Run: headless pygame with SDL's dummy video driver; simulated clock (each Clock.tick advances the game by its frame time, no real sleeping); random seed 0; keys injected as events and as key.get_pressed() state; no mouse input.
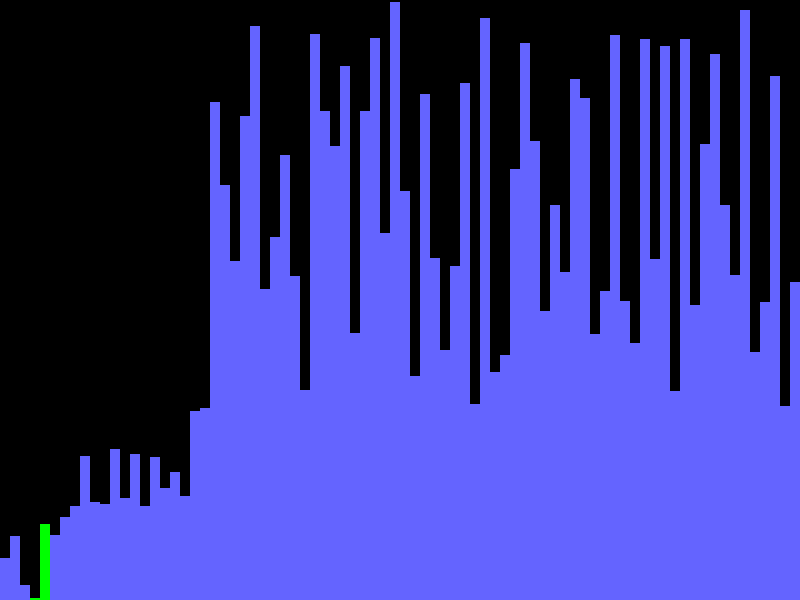
Frame 1 of 4 · flips 1–60 · no input
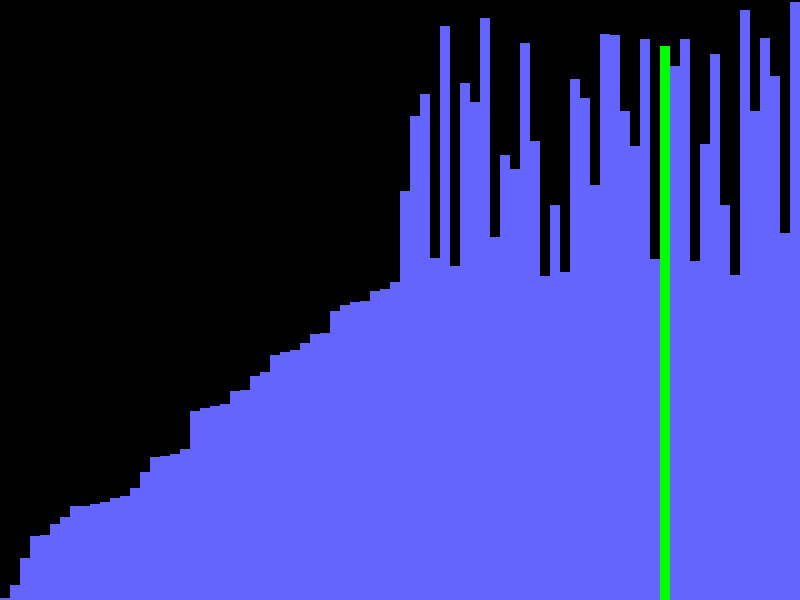
Frame 2 of 4 · flips 61–180 · tapped SPACE, RETURN · held RIGHT (→), D
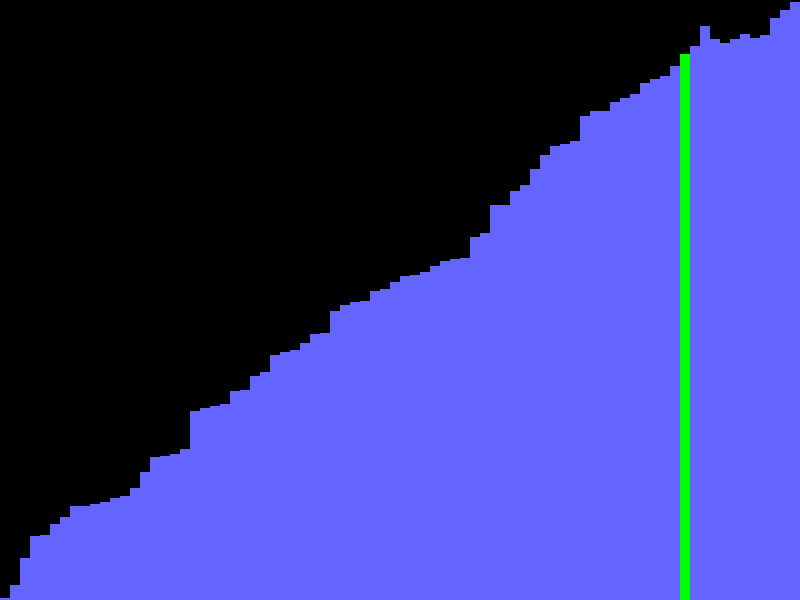
Frame 3 of 4 · flips 181–300 · held DOWN (↓), S
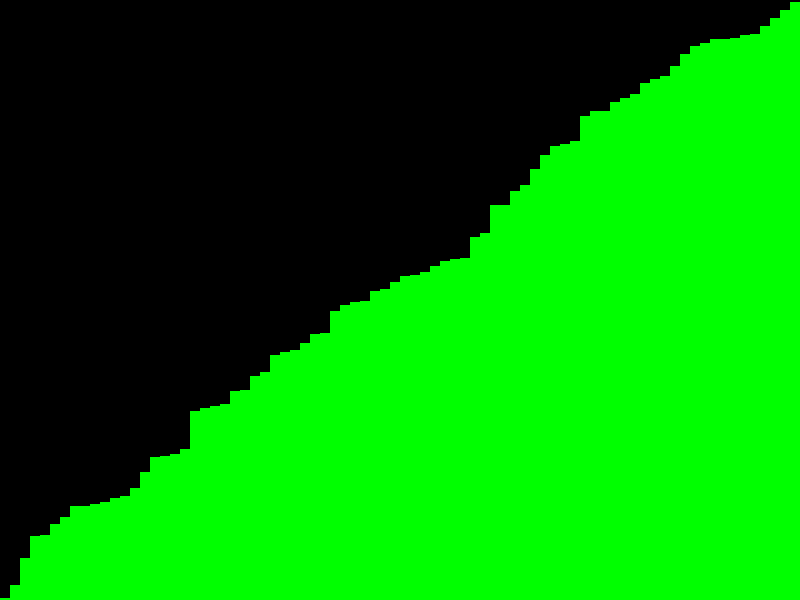
Frame 4 of 4 · flips 301–420 · held LEFT (←), A, UP (↑), W

The pygame program that drew these frames:

import pygame
import random

# Constants
WIDTH, HEIGHT = 800, 600
BAR_WIDTH = 10
NUM_BARS = WIDTH // BAR_WIDTH
COLORS = {
    'background': (0, 0, 0),
    'bar': (100, 100, 255),
    'sorted': (0, 255, 0),
}

# Visualization Behavior
# Initial Setup: The array of bars is drawn on the screen, each bar representing a record in the unsorted database table.
# Quick sort Process:
# The process starts by selecting a pivot record from the unsorted database.
# Records are then partitioned into two groups: those less than the pivot and those greater than or equal to the pivot.
# This partitioning step ensures that the pivot record is in its final sorted position.
# The process is then recursively applied to the two partitions until all records are sorted.
# Sorted State:
# Once the sorting process is complete, all bars are colored green to indicate that the database records are fully sorted.

# Initialize Pygame
pygame.init()
screen = pygame.display.set_mode((WIDTH, HEIGHT))
pygame.display.set_caption("Database Sorting Visualization")

# Generate random data
data = [random.randint(1, HEIGHT) for _ in range(NUM_BARS)]

def draw_bars(data, color_positions={}):
    screen.fill(COLORS['background'])
    for i, value in enumerate(data):
        color = COLORS['bar']
        if i in color_positions:
            color = color_positions[i]
        pygame.draw.rect(screen, color, (i * BAR_WIDTH, HEIGHT - value, BAR_WIDTH, value))
    pygame.display.flip()

def database_sort_visual(data):
    def partition(arr, low, high):
        pivot = arr[high]
        i = low - 1
        for j in range(low, high):
            if arr[j] < pivot:
                i += 1
                arr[i], arr[j] = arr[j], arr[i]
                draw_bars(data, {i: COLORS['sorted'], j: COLORS['sorted']})
                pygame.time.delay(50)
        arr[i + 1], arr[high] = arr[high], arr[i + 1]
        draw_bars(data, {i + 1: COLORS['sorted'], high: COLORS['sorted']})
        pygame.time.delay(50)
        return i + 1

    def quick_sort(arr, low, high):
        if low < high:
            pi = partition(arr, low, high)
            quick_sort(arr, low, pi - 1)
            quick_sort(arr, pi + 1, high)

    quick_sort(data, 0, len(data) - 1)

def main():
    running = True
    sorted_data = data[:]  # Copy of data to be sorted
    database_sort_visual(sorted_data)

    while running:
        for event in pygame.event.get():
            if event.type == pygame.QUIT:
                running = False

        draw_bars(sorted_data, {i: COLORS['sorted'] for i in range(len(sorted_data))})
        pygame.time.delay(500)

    pygame.quit()

if __name__ == "__main__":
    main()
